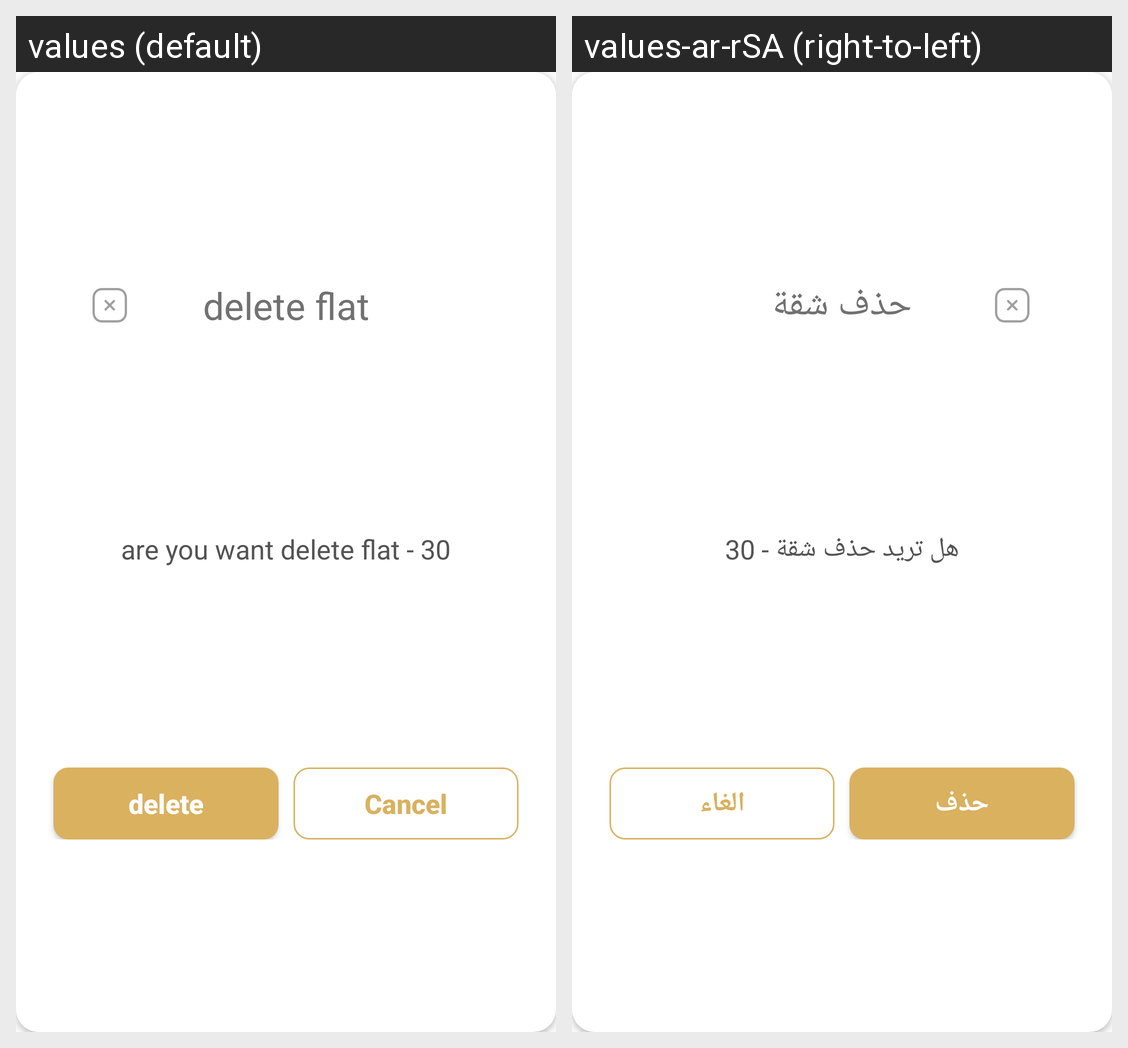

Locale-by-locale string values for the Android screen shown in this grid:
Android screen res/layout/confirm_dialog.xml rendered under 2 locales, left to right: values (default), values-ar-rSA (right-to-left). Device: Nexus 5 (rendered at 1080×1920; each locale shown at half size, 540×960, under a caption strip naming it); theme AppTheme.
Strings drawn on this screen, with the default value and each locale's value (text and hints the layout hard-codes, and strings that could not be matched under every locale, appear in the picture but are not listed):

delete_flat
  values: delete flat
  values-ar-rSA: حذف شقة

are_you_want_delete_flat_30
  values: are you want delete flat - 30
  values-ar-rSA: هل تريد حذف شقة - 30

delete
  values: delete
  values-ar-rSA: حذف

cancel
  values: Cancel
  values-ar-rSA: الغاء
